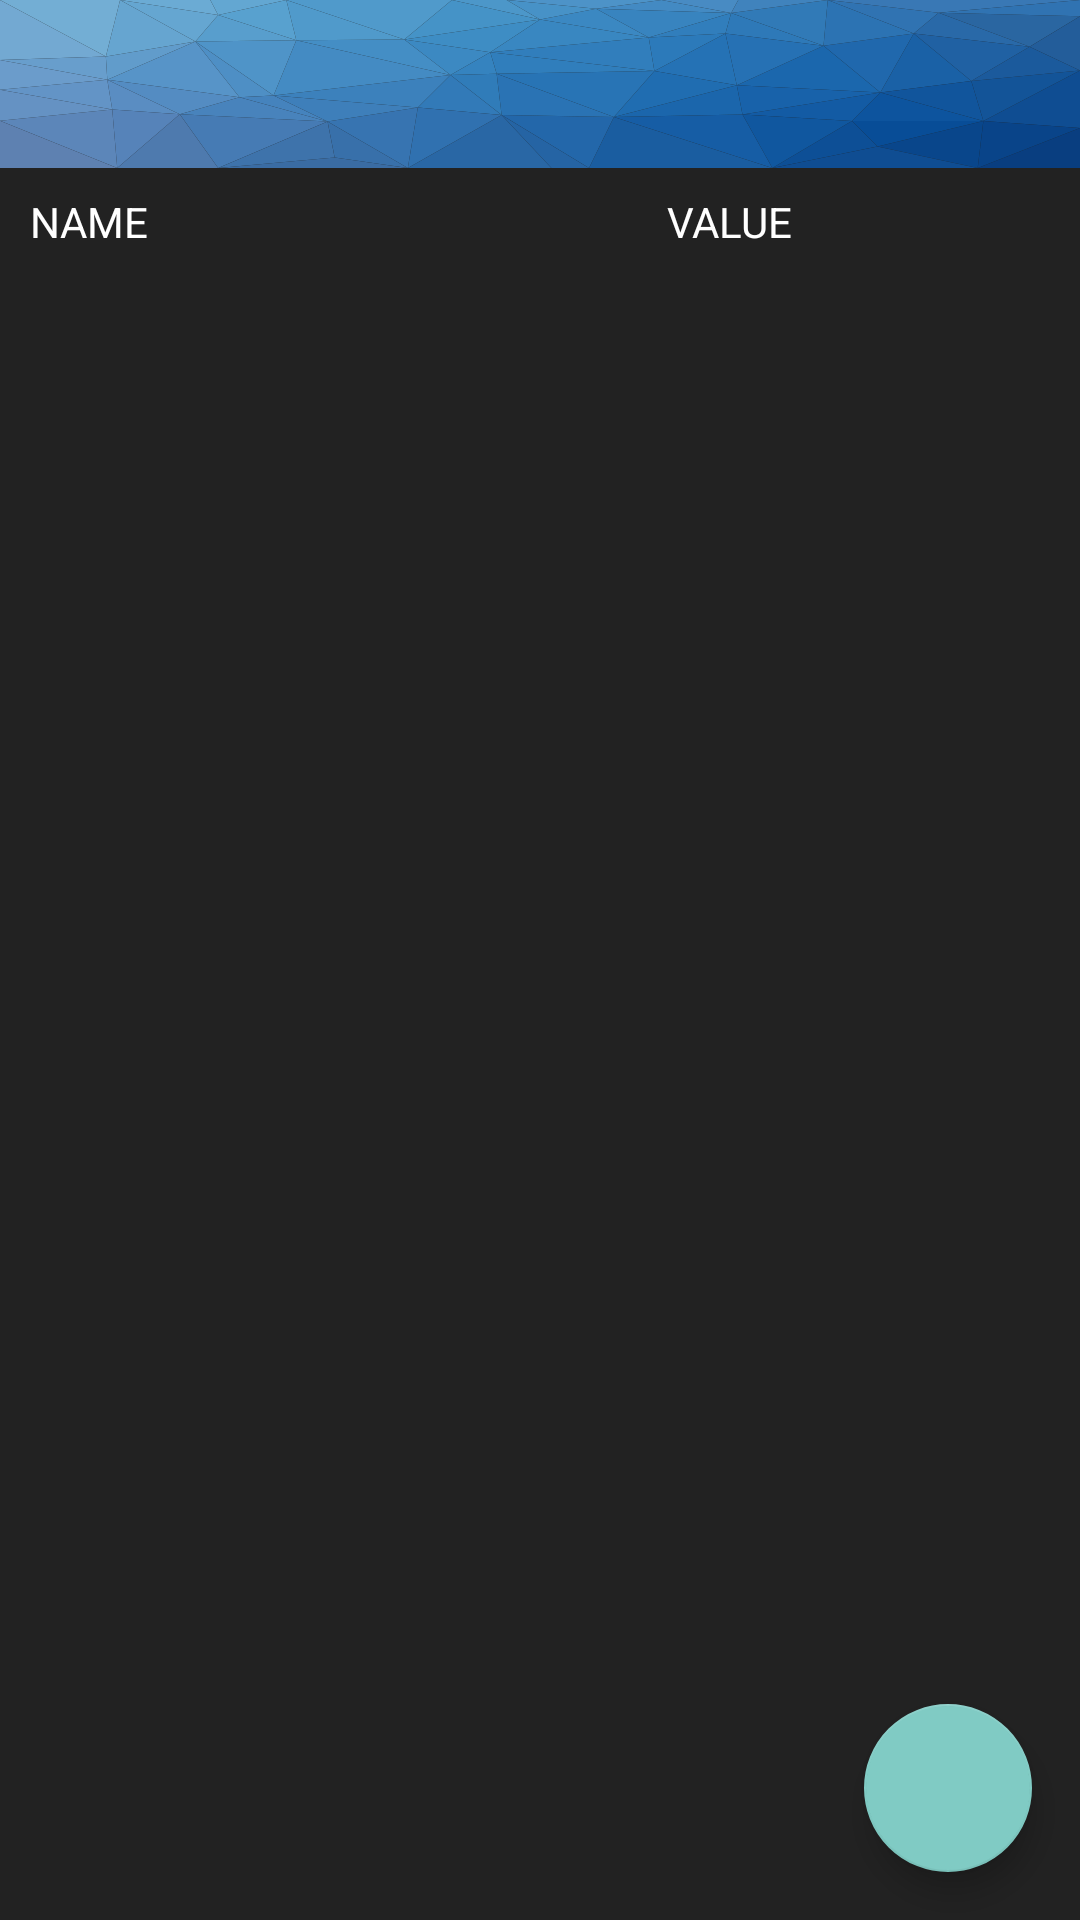

The Android layout XML behind this screen, and the referenced resources:
<!-- AndroidManifest.xml: application theme AppTheme -->
<!-- res/layout/activity_app_settings.xml -->
<?xml version="1.0" encoding="utf-8"?>
<LinearLayout xmlns:android="http://schemas.android.com/apk/res/android"
    xmlns:app="http://schemas.android.com/apk/res-auto"
    xmlns:tools="http://schemas.android.com/tools"
    android:layout_width="match_parent"
    android:layout_height="match_parent"
    android:fitsSystemWindows="true"
    android:orientation="vertical"
    tools:context="com.mycryptobinder.activities.AppSettingListActivity">

    <include layout="@layout/appbar" />

    <android.support.constraint.ConstraintLayout
        android:layout_width="match_parent"
        android:layout_height="match_parent">

        <LinearLayout
            android:id="@+id/app_settings_list_header"
            android:layout_width="0dp"
            android:layout_height="36dp"
            android:baselineAligned="false"
            android:paddingLeft="10dp"
            android:paddingRight="10dp"
            app:layout_constraintLeft_toLeftOf="parent"
            app:layout_constraintRight_toRightOf="parent"
            app:layout_constraintTop_toTopOf="parent">

            <LinearLayout
                android:id="@+id/app_settings_name_column_header"
                android:layout_width="0dp"
                android:layout_height="match_parent"
                android:layout_weight="5"
                android:gravity="center_vertical">

                <TextView
                    android:id="@+id/app_settings_name_column_header_text"
                    android:layout_width="wrap_content"
                    android:layout_height="wrap_content"
                    android:text="@string/label_app_setting_header_name"
                    android:textColor="@color/white" />
            </LinearLayout>

            <LinearLayout
                android:id="@+id/app_settings_value_column_header"
                android:layout_width="0dp"
                android:layout_height="match_parent"
                android:layout_weight="3"
                android:gravity="center_vertical">

                <TextView
                    android:id="@+id/app_settings_value_column_header_text"
                    android:layout_width="wrap_content"
                    android:layout_height="wrap_content"
                    android:text="@string/label_app_setting_header_value"
                    android:textColor="@color/white" />
            </LinearLayout>

        </LinearLayout>

        <android.support.v7.widget.RecyclerView
            android:id="@+id/app_settings_list_recycler_view"
            style="@style/scrollbar_shape_style"
            android:layout_width="0dp"
            android:layout_height="0dp"
            android:layout_marginLeft="10dp"
            android:layout_marginRight="10dp"
            app:layout_constraintBottom_toBottomOf="parent"
            app:layout_constraintLeft_toLeftOf="parent"
            app:layout_constraintRight_toRightOf="parent"
            app:layout_constraintTop_toBottomOf="@+id/app_settings_list_header" />

        <android.support.design.widget.FloatingActionButton
            android:id="@+id/btn_add_app_setting"
            android:layout_width="wrap_content"
            android:layout_height="wrap_content"
            android:layout_gravity="bottom|end"
            android:layout_margin="@dimen/fab_margin"
            app:layout_constraintBottom_toBottomOf="parent"
            app:layout_constraintRight_toRightOf="parent"
            app:srcCompat="@drawable/ic_add_white_24px" />

    </android.support.constraint.ConstraintLayout>
</LinearLayout>
<!-- res/layout/appbar.xml (included above) -->
<?xml version="1.0" encoding="utf-8"?>
<android.support.design.widget.AppBarLayout xmlns:android="http://schemas.android.com/apk/res/android"
    xmlns:app="http://schemas.android.com/apk/res-auto"
    android:layout_width="match_parent"
    android:layout_height="wrap_content"
    android:background="@drawable/ic_header_background"
    android:theme="@style/AppTheme.AppBarOverlay">

    <android.support.v7.widget.Toolbar
        android:id="@+id/toolbar"
        android:layout_width="match_parent"
        android:layout_height="?attr/actionBarSize"
        android:background="@android:color/transparent"
        app:popupTheme="@style/AppTheme.PopupOverlay" />

</android.support.design.widget.AppBarLayout>
<!-- resources referenced by this layout -->
<resources>
  <color name="white">#ffffff</color>
  <dimen name="fab_margin">16dp</dimen>
  <!-- drawable ic_header_background: vector/xml drawable (drawable, 15581 chars, omitted) -->
  <string name="label_app_setting_header_name">NAME</string>
  <string name="label_app_setting_header_value">VALUE</string>
  <style name="AppTheme.AppBarOverlay" parent="ThemeOverlay.AppCompat.Dark.ActionBar" />
  <style name="AppTheme.PopupOverlay" parent="ThemeOverlay.AppCompat.Light" />
  <style name="scrollbar_shape_style">
          <item name="android:scrollbarAlwaysDrawVerticalTrack">true</item>
          <item name="android:scrollbarStyle">outsideOverlay</item>
          <item name="android:scrollbars">vertical</item>
          <item name="android:fadeScrollbars">true</item>
          <item name="android:scrollbarThumbVertical">@drawable/ic_scrollbar_blue_24px</item>
          <item name="android:scrollbarSize">12dp</item>
          <item name="android:scrollbarFadeDuration">2000</item>
          <item name="android:scrollbarDefaultDelayBeforeFade">1000</item>
      </style>
  <style name="AppTheme" parent="Theme.AppCompat.NoActionBar">
          <item name="colorPrimary">@color/primary</item>
          <item name="colorPrimaryDark">@color/primaryDark</item>
          <item name="android:colorBackground">@color/colorDark90</item>
          <item name="android:colorForeground">@color/white</item>
          <item name="colorAccent">@color/colorAccent</item>
          <item name="android:textColorPrimary">@color/white</item>
          <item name="android:windowBackground">@color/colorDark90</item>
          <item name="android:navigationBarColor">@color/black</item>
          <item name="android:statusBarColor">@color/primaryDark</item>
      </style>
  <color name="primary">#4fa5d5</color>
  <color name="primaryDark">#2275a4</color>
  <color name="colorDark90">#222222</color>
  <color name="colorAccent">#4fa5d5</color>
  <color name="black">#000000</color>
</resources>
